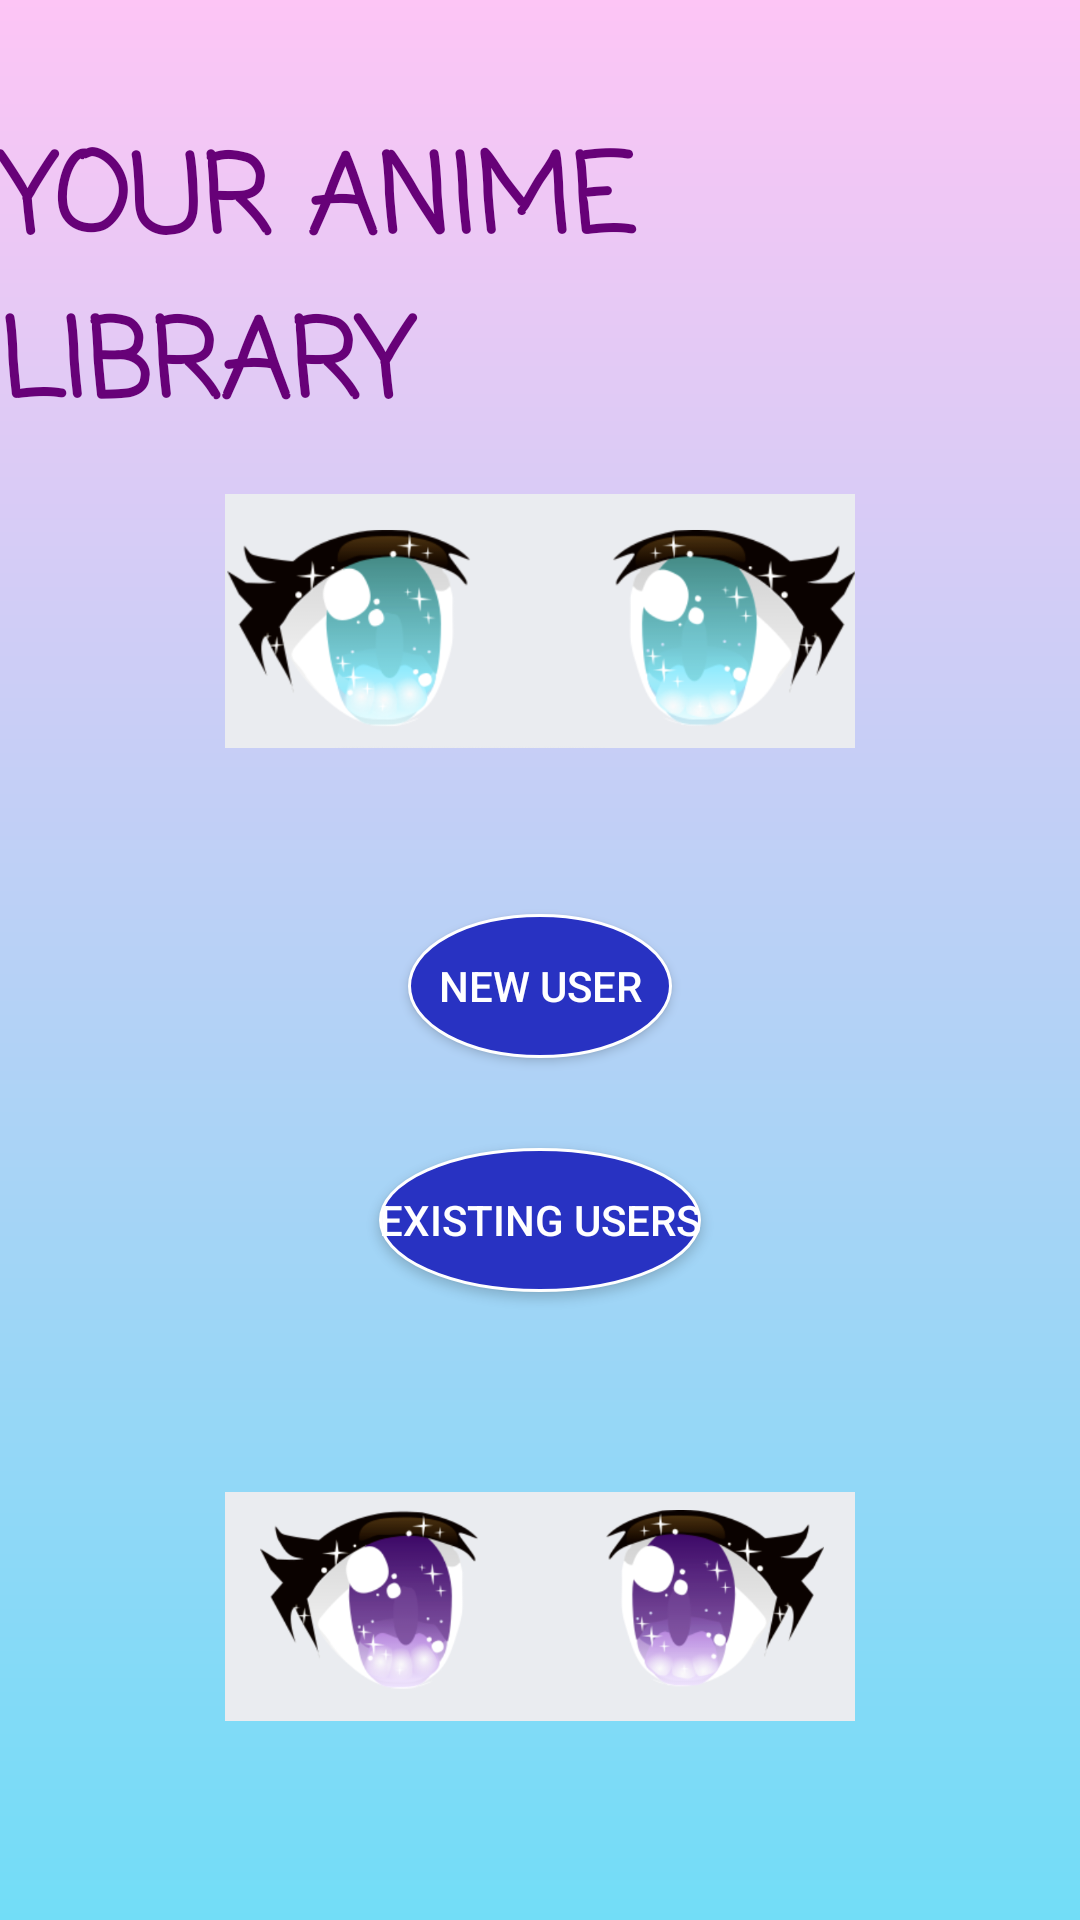

Produce the Android XML layout that renders to this screen, including the resource entries it uses.
<!-- AndroidManifest.xml: application theme Theme.YourAnimeLibrary -->
<!-- res/layout/activity_main.xml -->
<?xml version="1.0" encoding="utf-8"?>
<androidx.constraintlayout.widget.ConstraintLayout xmlns:android="http://schemas.android.com/apk/res/android"
    xmlns:app="http://schemas.android.com/apk/res-auto"
    xmlns:tools="http://schemas.android.com/tools"
    android:id="@+id/main"
    android:layout_width="match_parent"
    android:layout_height="match_parent"
    android:background="@drawable/cover_drawable_background"
    tools:context=".MainActivity">

    <TextView
        android:id="@+id/titleTextView"
        android:layout_width="wrap_content"
        android:layout_height="wrap_content"
        android:layout_marginBottom="450dp"
        android:fontFamily="casual"
        android:text="YOUR ANIME LIBRARY"
        android:textAlignment="center"
        android:textColor="#670178"
        android:textSize="36sp"
        android:textStyle="bold"
        app:layout_constraintBottom_toBottomOf="parent"
        app:layout_constraintEnd_toEndOf="parent"
        app:layout_constraintStart_toStartOf="parent"
        app:layout_constraintTop_toTopOf="parent" />

    <android.widget.Button
        android:id="@+id/addUserButton"
        android:layout_width="wrap_content"
        android:layout_height="wrap_content"
        android:text="New User"
        android:background="@drawable/custom_button1"
        android:textColor="#fff"
        app:layout_constraintBottom_toBottomOf="parent"
        app:layout_constraintEnd_toEndOf="parent"
        app:layout_constraintStart_toStartOf="parent"
        app:layout_constraintTop_toBottomOf="@+id/titleTextView"
        app:layout_constraintVertical_bias="0.35000002" />

    <android.widget.Button
        android:id="@+id/existingUserButton"
        android:layout_width="wrap_content"
        android:layout_height="wrap_content"
        android:layout_marginTop="30dp"
        android:background="@drawable/custom_button1"
        android:textColor="#fff"
        android:text="Existing Users"
        app:layout_constraintBottom_toBottomOf="parent"
        app:layout_constraintEnd_toEndOf="parent"
        app:layout_constraintStart_toStartOf="parent"
        app:layout_constraintTop_toBottomOf="@+id/addUserButton"
        app:layout_constraintVertical_bias="0.0" />

    <ImageView
        android:layout_width="210dp"
        android:layout_height="114dp"
        android:src="@drawable/blueAnimeEyes"
        app:layout_constraintEnd_toEndOf="parent"
        app:layout_constraintStart_toStartOf="parent"
        app:layout_constraintTop_toBottomOf="@+id/titleTextView" />

    <ImageView
        android:layout_width="210dp"
        android:layout_height="115dp"
        android:src="@drawable/purpleAnimeEyes"
        app:layout_constraintBottom_toBottomOf="parent"
        app:layout_constraintEnd_toEndOf="parent"
        app:layout_constraintStart_toStartOf="parent"
        app:layout_constraintTop_toBottomOf="@+id/existingUserButton" />

</androidx.constraintlayout.widget.ConstraintLayout>
<!-- resources referenced by this layout -->
<resources>
  <!-- drawable blueAnimeEyes: png bitmap (drawable, 107332 bytes) -->
  <!-- drawable cover_drawable_background (drawable) -->
  <?xml version="1.0" encoding="utf-8"?>
  <shape xmlns:android="http://schemas.android.com/apk/res/android">
      <gradient
          android:type="linear"
          android:angle="90"
          android:startColor="#72ddf7"
          android:endColor="#fdc5f5" />
  </shape>
  <!-- drawable custom_button1 (drawable) -->
  <?xml version="1.0" encoding="utf-8"?>
  <shape
      xmlns:android="http://schemas.android.com/apk/res/android"
      android:shape="oval">
  
      <stroke
          android:color="#fff"
          android:width="1dp" />
      <corners
          android:radius="190dp" />
      <solid
          android:color="#2832c2" />
  
  </shape>
  <!-- drawable purpleAnimeEyes: png bitmap (drawable, 113224 bytes) -->
  <style name="Theme.YourAnimeLibrary" parent="Base.Theme.YourAnimeLibrary" />
  <style name="Base.Theme.YourAnimeLibrary" parent="Theme.Material3.DayNight.NoActionBar">
          
          
      </style>
</resources>
